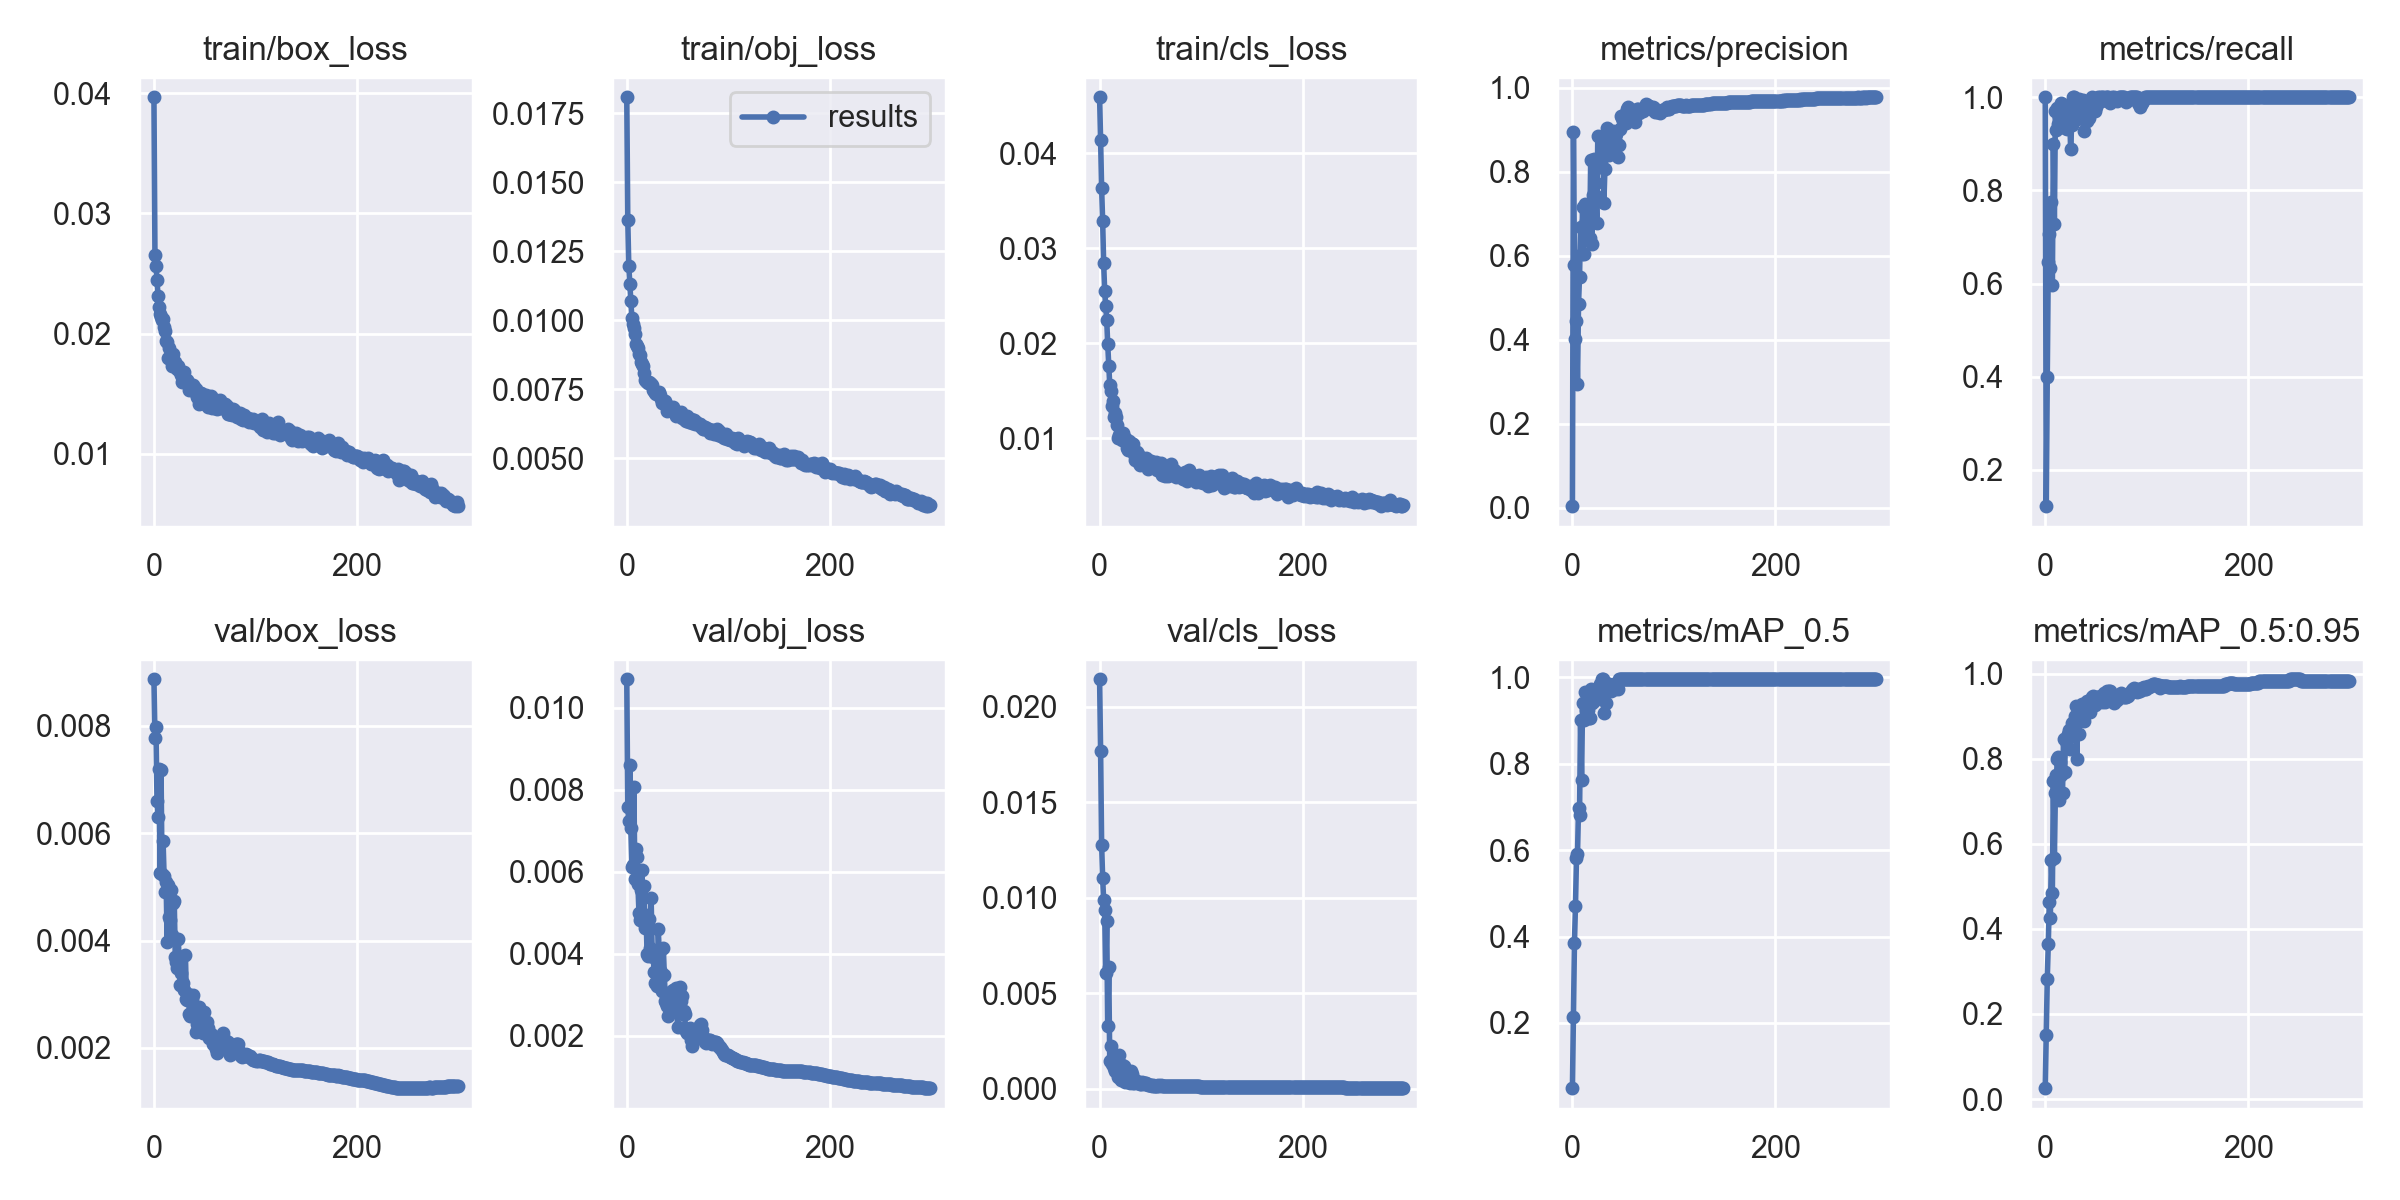

The file beside this chart, header and first rows:
epoch, train/box_loss, train/obj_loss, train/cls_loss, metrics/precision, metrics/recall, metrics/mAP_0.5, metrics/mAP_0.5:0.95, val/box_loss, val/obj_loss, val/cls_loss, x/lr0, x/lr1, x/lr2
0, 0.03968, 0.01808, 0.04591, 0.003793, 1, 0.04923, 0.02568, 0.008871, 0.01069, 0.02145, 0.07003, 0.003331, 0.003331
1, 0.02652, 0.01362, 0.04138, 0.8956, 0.1222, 0.2134, 0.15, 0.007785, 0.007574, 0.01767, 0.04, 0.006642, 0.006642
2, 0.02559, 0.01195, 0.03632, 0.5787, 0.4, 0.3849, 0.2828, 0.007975, 0.007238, 0.01277, 0.00996, 0.009931, 0.009931
3, 0.02448, 0.0113, 0.03291, 0.4022, 0.6469, 0.4708, 0.3656, 0.006605, 0.00861, 0.01106, 0.009901, 0.009901, 0.009901
4, 0.02313, 0.0107, 0.02844, 0.4445, 0.7064, 0.581, 0.4629, 0.006301, 0.007062, 0.009857, 0.009901, 0.009901, 0.009901
5, 0.02224, 0.01009, 0.02551, 0.2948, 0.6333, 0.59, 0.4263, 0.007191, 0.00611, 0.009352, 0.009868, 0.009868, 0.009868
6, 0.0216, 0.009846, 0.02398, 0.4846, 0.7759, 0.697, 0.5614, 0.005266, 0.006169, 0.006041, 0.009835, 0.009835, 0.009835
7, 0.02143, 0.009728, 0.0225, 0.5504, 0.5967, 0.6802, 0.4851, 0.00717, 0.008062, 0.008776, 0.009802, 0.009802, 0.009802
8, 0.02117, 0.009496, 0.0199, 0.6679, 0.9006, 0.9008, 0.7467, 0.005237, 0.00583, 0.003272, 0.009769, 0.009769, 0.009769
9, 0.0212, 0.009156, 0.01765, 0.6047, 0.7271, 0.7619, 0.5662, 0.005853, 0.006561, 0.00636, 0.009736, 0.009736, 0.009736
10, 0.02053, 0.009066, 0.01563, 0.7166, 0.97, 0.9396, 0.7206, 0.005204, 0.006348, 0.001449, 0.009703, 0.009703, 0.009703
11, 0.02021, 0.009009, 0.01503, 0.6033, 0.9299, 0.9007, 0.7621, 0.004898, 0.005699, 0.002257, 0.00967, 0.00967, 0.00967
12, 0.01941, 0.008785, 0.01335, 0.7233, 0.9776, 0.9661, 0.7993, 0.005093, 0.005003, 0.001304, 0.009637, 0.009637, 0.009637
13, 0.0193, 0.008752, 0.01389, 0.6841, 0.9432, 0.923, 0.8034, 0.003967, 0.004823, 0.001647, 0.009604, 0.009604, 0.009604
14, 0.01801, 0.008487, 0.01219, 0.6778, 0.9566, 0.9189, 0.7042, 0.005041, 0.005546, 0.001098, 0.009571, 0.009571, 0.009571
15, 0.01878, 0.008399, 0.01268, 0.6874, 0.9595, 0.9229, 0.793, 0.004441, 0.006034, 0.000903, 0.009538, 0.009538, 0.009538
16, 0.01788, 0.008335, 0.01225, 0.6839, 0.9883, 0.9065, 0.7626, 0.004387, 0.004825, 0.001316, 0.009505, 0.009505, 0.009505
17, 0.018, 0.008095, 0.01144, 0.6437, 0.9405, 0.9062, 0.719, 0.004933, 0.005661, 0.001264, 0.009472, 0.009472, 0.009472
18, 0.01728, 0.007841, 0.009994, 0.8276, 0.9841, 0.9729, 0.846, 0.0041, 0.00464, 0.0006232, 0.009439, 0.009439, 0.009439
19, 0.01827, 0.007805, 0.01031, 0.629, 0.9333, 0.9394, 0.7677, 0.004706, 0.00495, 0.001746, 0.009406, 0.009406, 0.009406
20, 0.01762, 0.007757, 0.0104, 0.7446, 0.9795, 0.9618, 0.8422, 0.004734, 0.004001, 0.0006794, 0.009373, 0.009373, 0.009373
21, 0.01762, 0.007712, 0.01004, 0.8311, 0.9321, 0.9451, 0.8438, 0.003702, 0.003937, 0.0004436, 0.00934, 0.00934, 0.00934
22, 0.01724, 0.007756, 0.009808, 0.7452, 0.9843, 0.9672, 0.8585, 0.003597, 0.004853, 0.001257, 0.009307, 0.009307, 0.009307
23, 0.01703, 0.007723, 0.0105, 0.7735, 0.9406, 0.9618, 0.8674, 0.003484, 0.004153, 0.0006337, 0.009274, 0.009274, 0.009274
24, 0.01732, 0.007701, 0.01017, 0.6784, 0.9667, 0.9694, 0.8229, 0.004033, 0.005355, 0.001165, 0.009241, 0.009241, 0.009241
25, 0.01699, 0.007651, 0.009904, 0.8851, 0.889, 0.9618, 0.8574, 0.003516, 0.004039, 0.0003664, 0.009208, 0.009208, 0.009208
26, 0.01679, 0.007479, 0.009952, 0.8116, 0.9414, 0.9562, 0.8833, 0.003168, 0.003931, 0.0004384, 0.009175, 0.009175, 0.009175
27, 0.01656, 0.007445, 0.009007, 0.8159, 1, 0.9839, 0.878, 0.003397, 0.003556, 0.0004839, 0.009142, 0.009142, 0.009142
28, 0.01595, 0.007366, 0.008722, 0.8244, 1, 0.9618, 0.8738, 0.003173, 0.003291, 0.0003286, 0.009109, 0.009109, 0.009109
29, 0.01672, 0.007312, 0.009683, 0.8589, 0.9856, 0.995, 0.9011, 0.003202, 0.003908, 0.0006172, 0.009076, 0.009076, 0.009076
30, 0.01684, 0.00736, 0.009148, 0.8819, 0.9811, 0.995, 0.9234, 0.003081, 0.003214, 0.0002779, 0.009043, 0.009043, 0.009043
31, 0.01621, 0.007332, 0.00954, 0.7268, 0.9534, 0.9176, 0.799, 0.003731, 0.004605, 0.0009269, 0.00901, 0.00901, 0.00901
32, 0.01607, 0.007411, 0.009442, 0.8068, 0.9712, 0.9839, 0.8961, 0.002915, 0.004029, 0.0007836, 0.008977, 0.008977, 0.008977
33, 0.01618, 0.007273, 0.009408, 0.8547, 0.9971, 0.9397, 0.8588, 0.00289, 0.003578, 0.0003145, 0.008944, 0.008944, 0.008944
34, 0.01597, 0.007154, 0.008375, 0.9042, 0.9563, 0.9839, 0.8988, 0.002997, 0.003565, 0.0003095, 0.008911, 0.008911, 0.008911
35, 0.01534, 0.007001, 0.007658, 0.845, 0.9628, 0.9839, 0.9106, 0.002625, 0.003101, 0.0004446, 0.008878, 0.008878, 0.008878
36, 0.01567, 0.00704, 0.008193, 0.8411, 0.9778, 0.9839, 0.9278, 0.002587, 0.004134, 0.0003282, 0.008845, 0.008845, 0.008845
37, 0.01548, 0.007089, 0.008558, 0.8507, 0.9932, 0.9729, 0.8948, 0.002917, 0.003493, 0.000307, 0.008812, 0.008812, 0.008812
38, 0.0157, 0.007071, 0.008379, 0.8877, 0.9275, 0.9672, 0.8887, 0.002976, 0.002841, 0.0003296, 0.008779, 0.008779, 0.008779
39, 0.01559, 0.006972, 0.007432, 0.8814, 0.9589, 0.9728, 0.927, 0.002639, 0.002807, 0.000358, 0.008746, 0.008746, 0.008746
40, 0.01516, 0.006718, 0.007184, 0.8978, 0.9778, 0.9729, 0.9105, 0.002766, 0.002738, 0.0002266, 0.008713, 0.008713, 0.008713
41, 0.01538, 0.006807, 0.007704, 0.8925, 0.95, 0.9839, 0.936, 0.002295, 0.002476, 0.0002556, 0.00868, 0.00868, 0.00868
42, 0.01471, 0.006853, 0.007776, 0.8587, 0.9649, 0.9729, 0.918, 0.002444, 0.00299, 0.0003477, 0.008647, 0.008647, 0.008647
43, 0.01463, 0.006767, 0.007346, 0.891, 0.9549, 0.9839, 0.9116, 0.002404, 0.0026, 0.0002902, 0.008614, 0.008614, 0.008614
44, 0.01414, 0.006812, 0.007524, 0.8659, 0.9773, 0.9839, 0.9094, 0.002753, 0.002901, 0.0002553, 0.008581, 0.008581, 0.008581
45, 0.01471, 0.006811, 0.00759, 0.8348, 0.987, 0.9729, 0.9268, 0.002553, 0.003102, 0.0002926, 0.008548, 0.008548, 0.008548
46, 0.01505, 0.006848, 0.007965, 0.8634, 1, 0.995, 0.9455, 0.002482, 0.003127, 0.0003067, 0.008515, 0.008515, 0.008515
47, 0.01499, 0.006658, 0.007264, 0.9021, 0.9823, 0.995, 0.947, 0.00236, 0.00277, 0.0002312, 0.008482, 0.008482, 0.008482
48, 0.0146, 0.006524, 0.006723, 0.9329, 0.9862, 0.995, 0.9417, 0.002272, 0.003165, 0.0001885, 0.008449, 0.008449, 0.008449
49, 0.01462, 0.006581, 0.006921, 0.9295, 0.9701, 0.995, 0.9252, 0.002672, 0.003139, 0.0002061, 0.008416, 0.008416, 0.008416
50, 0.01418, 0.006592, 0.00763, 0.9218, 0.9781, 0.995, 0.942, 0.002331, 0.002217, 0.0002125, 0.008383, 0.008383, 0.008383
51, 0.01486, 0.006569, 0.007622, 0.9209, 0.999, 0.995, 0.9442, 0.002404, 0.00275, 0.00019, 0.00835, 0.00835, 0.00835
52, 0.01418, 0.006635, 0.007297, 0.9386, 1, 0.995, 0.9444, 0.002488, 0.003183, 0.0001326, 0.008317, 0.008317, 0.008317
53, 0.01387, 0.006673, 0.007117, 0.9172, 0.9896, 0.995, 0.9414, 0.002367, 0.002855, 0.0001913, 0.008284, 0.008284, 0.008284
54, 0.01448, 0.006442, 0.007026, 0.95, 1, 0.995, 0.9391, 0.002191, 0.002971, 0.0001594, 0.008251, 0.008251, 0.008251
55, 0.01431, 0.006485, 0.007066, 0.9555, 0.9921, 0.995, 0.9471, 0.00221, 0.002526, 0.0001514, 0.008218, 0.008218, 0.008218
56, 0.01482, 0.006531, 0.007471, 0.9336, 0.9999, 0.995, 0.9336, 0.002251, 0.002598, 0.0001446, 0.008185, 0.008185, 0.008185
57, 0.0138, 0.006374, 0.006674, 0.9429, 1, 0.995, 0.9381, 0.002245, 0.002531, 0.0001168, 0.008152, 0.008152, 0.008152
58, 0.01427, 0.006366, 0.006798, 0.9406, 0.9953, 0.995, 0.954, 0.002062, 0.002122, 0.0001704, 0.008119, 0.008119, 0.008119
59, 0.01439, 0.00653, 0.00702, 0.9271, 0.9948, 0.995, 0.9342, 0.002164, 0.00207, 0.0001489, 0.008086, 0.008086, 0.008086
... 240 more rows
